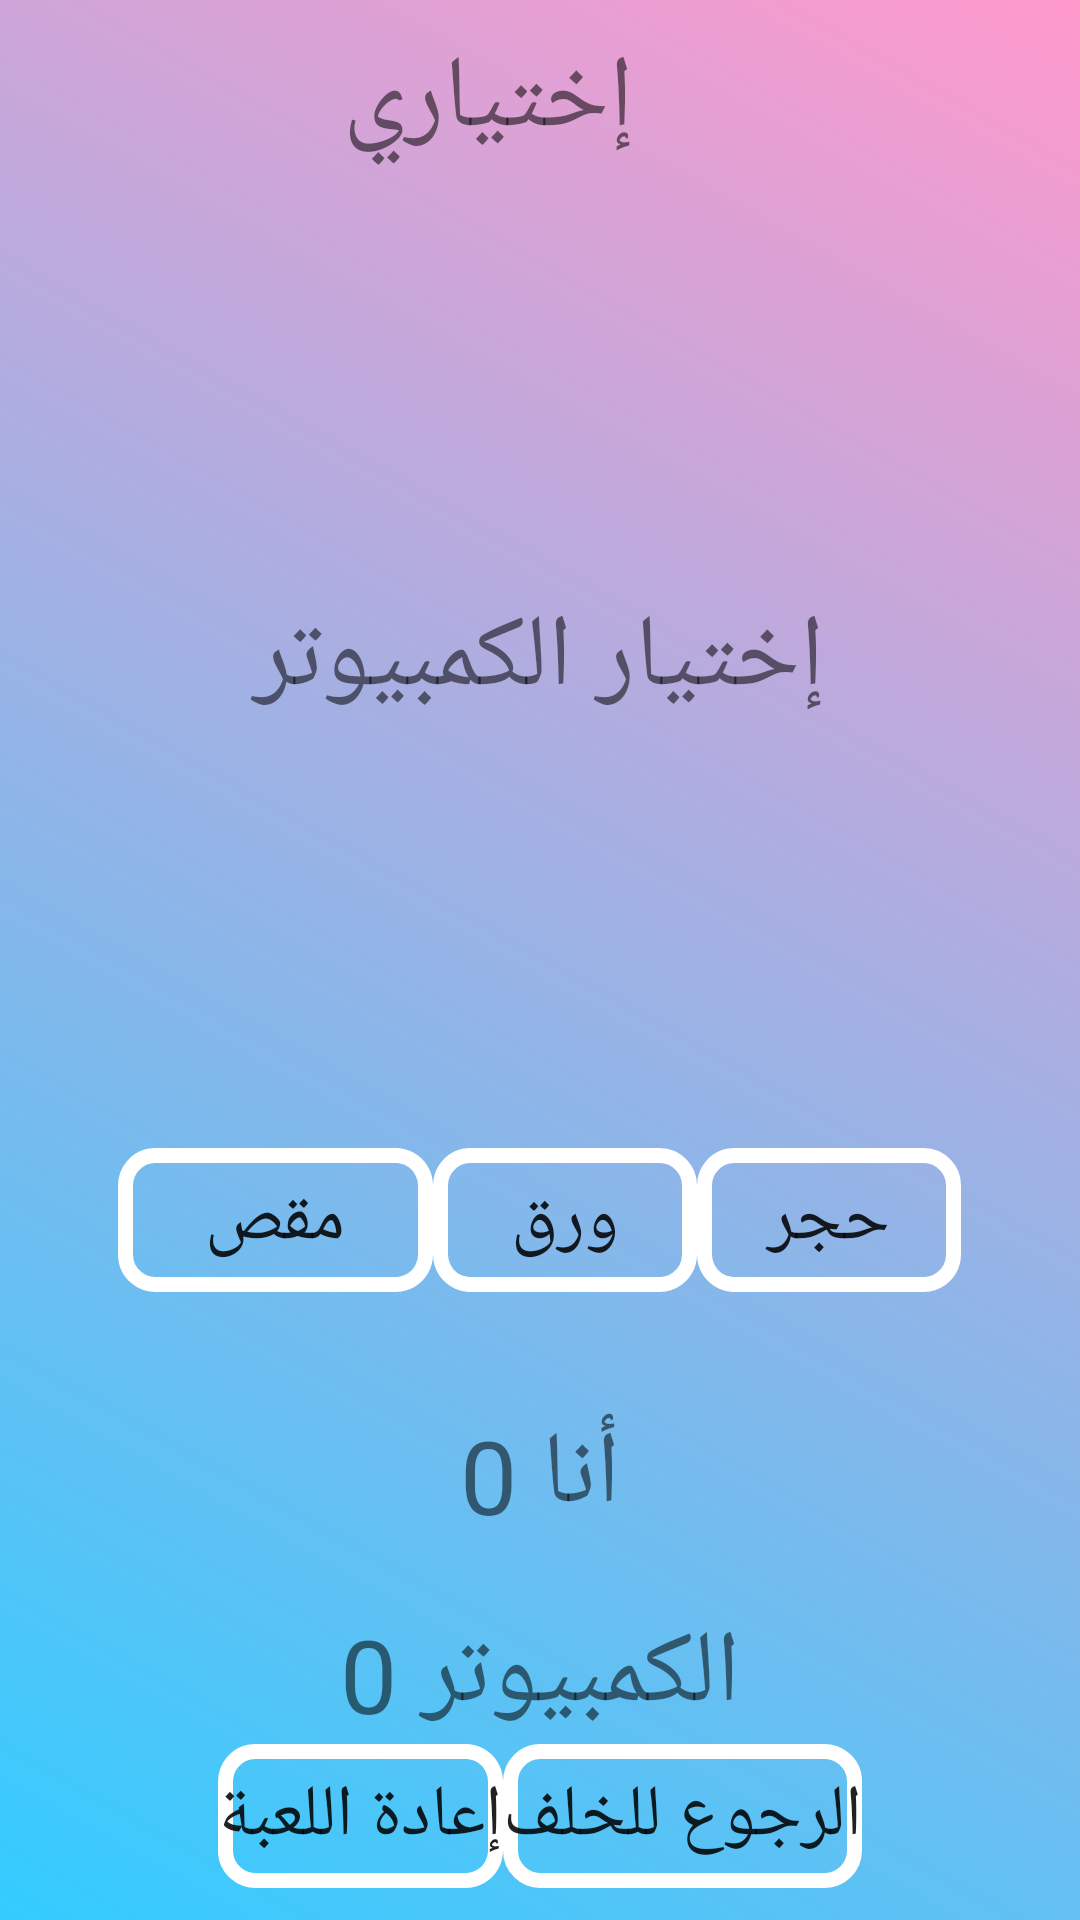

Write the Android layout XML for this screen, with the resource values it uses.
<!-- AndroidManifest.xml: application theme Theme.Supeeerrrr -->
<!-- res/layout/activity_game.xml -->
<?xml version="1.0" encoding="utf-8"?>
<LinearLayout xmlns:android="http://schemas.android.com/apk/res/android"
    xmlns:app="http://schemas.android.com/apk/res-auto"
    xmlns:tools="http://schemas.android.com/tools"
    android:layout_width="match_parent"
    android:layout_height="match_parent"
    android:orientation="vertical"
    android:background="@drawable/des1"
    tools:context=".Game">

    <TextView
        android:id="@+id/myChoose"
        android:layout_width="122dp"
        android:layout_height="wrap_content"
        android:layout_marginStart="136dp"
        android:layout_marginTop="10dp"
        android:layout_marginEnd="153dp"
        android:gravity="center_horizontal"
        android:layout_gravity="center_horizontal"
        android:text="إختياري"
        android:textSize="34sp" />

    <ImageView
        android:id="@+id/myChoisePhoto"
        android:layout_marginTop="20dp"
        android:layout_width="200dp"
        android:layout_height="100dp"
        android:layout_gravity="center_horizontal"
        android:scaleType="fitCenter"
        tools:srcCompat="@drawable/rock" />

    <TextView
        android:id="@+id/computerChooseText"
        android:layout_width="234dp"
        android:layout_marginTop="20dp"
        android:layout_height="wrap_content"
        android:gravity="center_horizontal"
        android:layout_gravity="center_horizontal"
        android:text="إختيار الكمبيوتر"
        android:textSize="34sp" />

    <ImageView
        android:id="@+id/computerChoisePhoto"
        android:layout_marginTop="20dp"
        android:layout_width="200dp"
        android:layout_height="100dp"
        android:layout_gravity="center_horizontal"
        tools:srcCompat="@drawable/paper" />

    <LinearLayout
        android:layout_width="wrap_content"
        android:layout_height="66dp"
        android:layout_gravity="center_horizontal"
        android:layout_marginTop="20dp"
        android:orientation="horizontal">

        <Button
            android:id="@+id/scissors"
            android:layout_width="105dp"
            android:layout_height="wrap_content"
            android:layout_gravity="left"
            android:text="مقص"
            android:background="@drawable/des2"
            android:textSize="24sp" />

        <Button
            android:id="@+id/paper"
            android:layout_width="wrap_content"
            android:layout_height="wrap_content"
            android:layout_gravity="center_horizontal"
            android:gravity="center"
            android:background="@drawable/des2"
            android:text="ورق"
            android:textSize="24sp" />

        <Button
            android:id="@+id/rock"
            android:layout_width="wrap_content"
            android:layout_height="wrap_content"
            android:layout_gravity="right"
            android:background="@drawable/des2"
            android:text="حجر"
            android:textSize="24sp" />
    </LinearLayout>

    <TextView
        android:id="@+id/scorehumen"
        android:layout_gravity="center_horizontal"
        android:layout_marginTop="20dp"
        android:layout_width="234dp"
        android:layout_height="wrap_content"
        android:gravity="center_horizontal"
        android:text="أنا 0"
        android:textSize="34sp" />

    <TextView
        android:id="@+id/scorecomputer"
        android:layout_gravity="center_horizontal"
        android:layout_marginTop="20dp"
        android:layout_width="234dp"
        android:layout_height="wrap_content"
        android:gravity="center_horizontal"
        android:text="الكمبيوتر 0"
        android:textSize="34sp" />

    <LinearLayout
            android:layout_width="wrap_content"
            android:layout_height="wrap_content"
            android:layout_gravity="center_horizontal">
        <Button
            android:id="@+id/reset"
            android:layout_width="wrap_content"
            android:layout_height="wrap_content"
            android:layout_gravity="center_horizontal"
            android:layout_marginTop="10dp"
            android:text="إعادة اللعبة"
            android:background="@drawable/des2"
            android:textSize="24sp" />
        <Button
            android:id="@+id/back"
            android:layout_width="wrap_content"
            android:layout_height="wrap_content"
            android:layout_gravity="center_horizontal"
            android:layout_marginTop="10dp"
            android:text="الرجوع للخلف"
            android:background="@drawable/des2"
            android:textSize="24sp"/>

    </LinearLayout>
</LinearLayout>
<!-- resources referenced by this layout -->
<resources>
  <!-- drawable des1 (drawable) -->
  <?xml version="1.0" encoding="utf-8"?>
  <shape xmlns:android="http://schemas.android.com/apk/res/android"
          android:shape="rectangle">
          <gradient
                  android:startColor="#33ccff"
                  android:endColor="#ff99cc"
                  android:angle="45"/>
  
  
  </shape>
  <!-- drawable des2 (drawable) -->
  <?xml version="1.0" encoding="utf-8"?>
  <shape xmlns:android="http://schemas.android.com/apk/res/android">
      <corners
          android:radius="10dp"/>
      <stroke
          android:width="5dp"
          android:color="#fff"
          android:dashWidth="10dp"/>
  </shape>
  <!-- drawable paper: png bitmap (drawable, 89762 bytes) -->
  <!-- drawable rock: png bitmap (drawable, 49244 bytes) -->
  <style name="Theme.Supeeerrrr" parent="Theme.MaterialComponents.DayNight.NoActionBar">
          
          <item name="colorPrimary">@color/purple_500</item>
          <item name="colorPrimaryVariant">@color/purple_700</item>
          <item name="colorOnPrimary">@color/white</item>
          
          <item name="colorSecondary">@color/teal_200</item>
          <item name="colorSecondaryVariant">@color/teal_700</item>
          <item name="colorOnSecondary">@color/black</item>
          
          <item name="android:statusBarColor" tools:targetApi="l">?attr/colorPrimaryVariant</item>
          
      </style>
  <!-- not gathered from this repository: default colours our renderer supplied (Android Studio template values) -->
  <color name="purple_500">#FF6200EE</color>
  <color name="purple_700">#FF3700B3</color>
  <color name="teal_200">#FF03DAC5</color>
  <color name="teal_700">#FF018786</color>
  <color name="black">#FF000000</color>
  <color name="white">#FFFFFFFF</color>
</resources>
